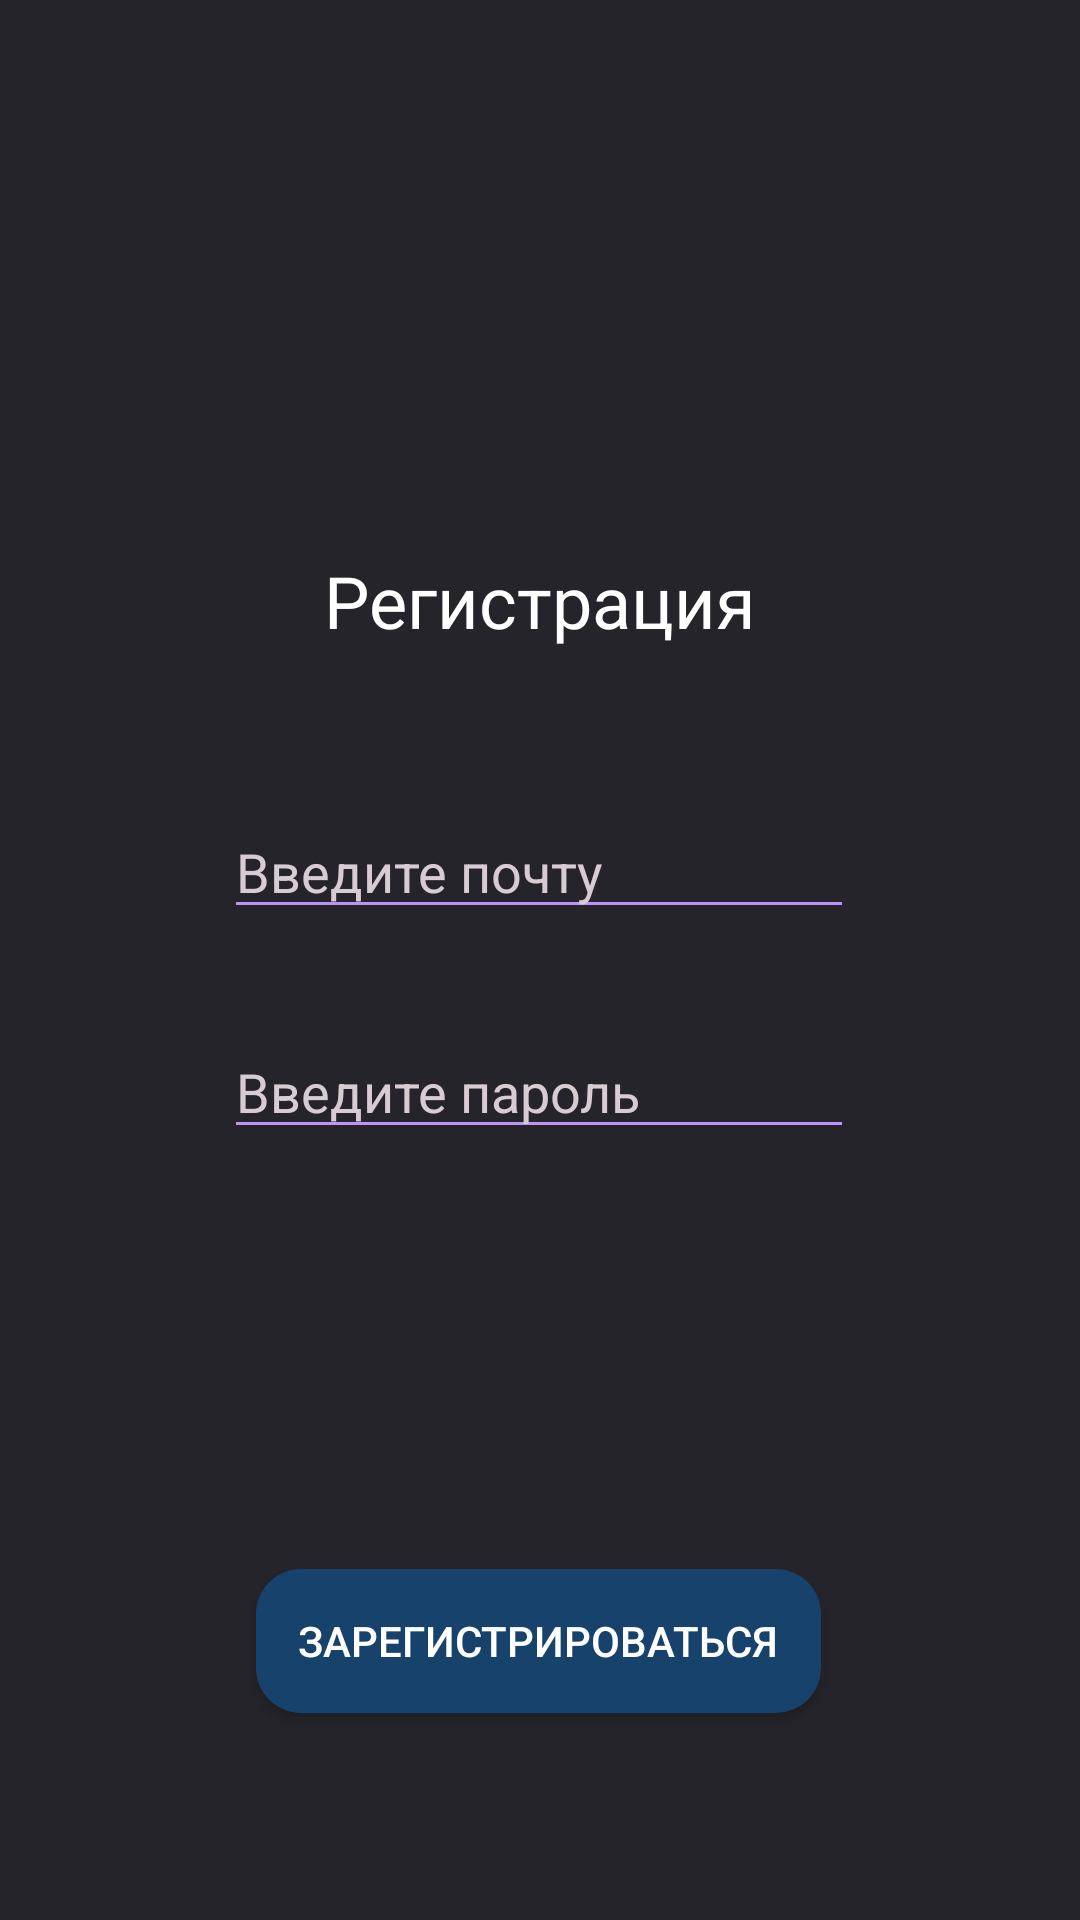

Produce the Android XML layout that renders to this screen, including the resource entries it uses.
<!-- AndroidManifest.xml: application theme Theme.AndroidCoursework -->
<!-- res/layout/register_fragment.xml -->
<?xml version="1.0" encoding="utf-8"?>
<androidx.constraintlayout.widget.ConstraintLayout xmlns:android="http://schemas.android.com/apk/res/android"
    xmlns:app="http://schemas.android.com/apk/res-auto"
    xmlns:tools="http://schemas.android.com/tools"
    android:layout_width="match_parent"
    android:layout_height="match_parent">

    <TextView
        android:id="@+id/textView"
        android:layout_width="wrap_content"
        android:layout_height="wrap_content"
        android:layout_marginTop="184dp"
        android:text="Регистрация"
        android:textAppearance="@style/TextAppearance.AppCompat.Headline"
        app:layout_constraintEnd_toEndOf="parent"
        app:layout_constraintStart_toStartOf="parent"
        app:layout_constraintTop_toTopOf="parent"
        tools:viewBindingIgnore="true" />

    <EditText
        android:id="@+id/etEmail"
        android:layout_width="wrap_content"
        android:layout_height="wrap_content"
        android:layout_marginTop="52dp"
        android:ems="10"
        android:hint="Введите почту"
        android:inputType="textEmailAddress"
        android:textColor="@color/white"
        android:textColorHint="@color/light_gray"
        app:layout_constraintEnd_toEndOf="@+id/textView"
        app:layout_constraintHorizontal_bias="0.507"
        app:layout_constraintStart_toStartOf="@+id/textView"
        app:layout_constraintTop_toBottomOf="@+id/textView" />

    <EditText
        android:id="@+id/etPassword"
        android:layout_width="wrap_content"
        android:layout_height="wrap_content"
        android:layout_marginTop="32dp"
        android:ems="10"
        android:hint="Введите пароль"
        android:inputType="textPassword"
        android:textColor="@color/white"
        android:textColorHint="@color/light_gray"
        app:layout_constraintEnd_toEndOf="@+id/etEmail"
        app:layout_constraintHorizontal_bias="0.0"
        app:layout_constraintStart_toStartOf="@+id/etEmail"
        app:layout_constraintTop_toBottomOf="@+id/etEmail" />

    <Button
        android:id="@+id/btRegister"
        android:layout_width="wrap_content"
        android:layout_height="wrap_content"
        android:layout_marginTop="140dp"
        android:text="Зарегистрироваться"
        android:background="@drawable/rounded_button_deep_blue"
        app:layout_constraintEnd_toEndOf="@+id/etPassword"
        app:layout_constraintHorizontal_bias="0.491"
        app:layout_constraintStart_toStartOf="@+id/etPassword"
        app:layout_constraintTop_toBottomOf="@+id/etPassword" />

</androidx.constraintlayout.widget.ConstraintLayout>
<!-- resources referenced by this layout -->
<resources>
  <color name="light_gray">#FFD7CCD1</color>
  <color name="white">#FFFFFFFF</color>
  <!-- drawable rounded_button_deep_blue (drawable) -->
  <?xml version="1.0" encoding="utf-8"?>
  <shape xmlns:android="http://schemas.android.com/apk/res/android">
      <solid android:color="@color/deep_blue"/>
      <corners android:radius="15dp"/>
      <padding android:left="14dp" android:top="14dp" android:right="14dp" android:bottom="14dp"/>
  </shape>
  <style name="Theme.AndroidCoursework" parent="Base.Theme.AndroidCoursework" />
  <color name="deep_blue">#FF17426C</color>
  <style name="Base.Theme.AndroidCoursework" parent="Theme.AppCompat.Light.NoActionBar">
          
          
          <item name="colorPrimary">@color/light_blue</item>
          <item name="colorPrimaryDark">@color/dark_grey</item>
          <item name="colorPrimaryVariant">@color/gray</item>
  
          
          <item name="colorAccent">@color/deep_blue</item>
          <item name="colorSecondary">@color/neutral_blue</item>
          <item name="colorSecondaryVariant">@color/light_blue</item>
  
          
          <item name="android:textColorPrimary">@color/white</item>
          <item name="android:textColorSecondary">@color/purple</item>
  
          
          <item name="android:colorBackground">@color/gray</item>
  
          
          <item name="colorButtonNormal">@color/neutral_deep_blue</item>
  
          
          <item name="android:editTextStyle">@style/EditTextStyle</item>
      </style>
  <color name="light_blue">#FF3ECCFD</color>
  <color name="dark_grey">#FF19191B</color>
  <color name="gray">#FF25242A</color>
  <color name="neutral_blue">#FF0F70BD</color>
  <color name="purple">#FFBD93F9</color>
  <color name="neutral_deep_blue">#FF1F5992</color>
  <style name="EditTextStyle" parent="Widget.AppCompat.EditText">
          <item name="android:backgroundTint">@color/neutral_blue</item>
          <item name="android:textColor">@color/white</item>
      </style>
</resources>
